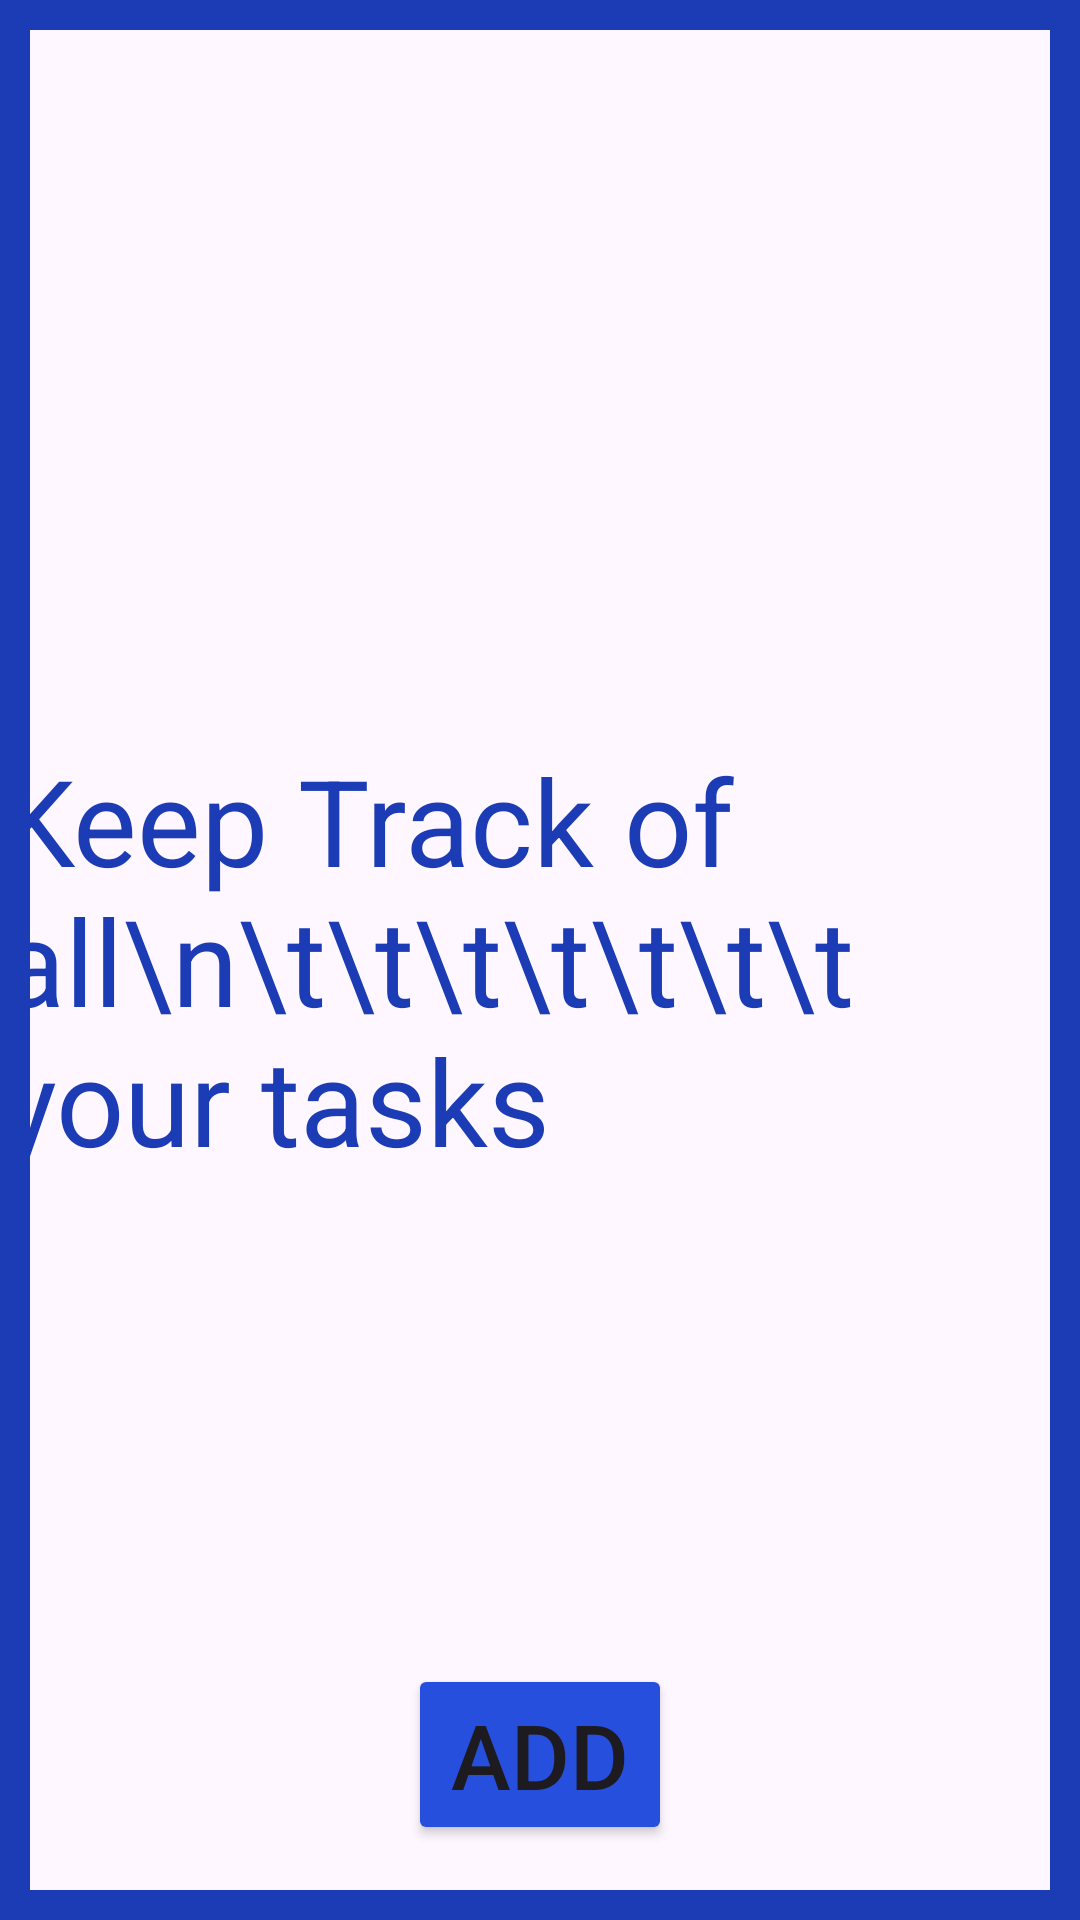

Layout XML and referenced resources for this Android screen:
<!-- AndroidManifest.xml: application theme Theme.Bmi_calc -->
<!-- res/layout/activity_main.xml -->
<?xml version="1.0" encoding="utf-8"?>
<RelativeLayout xmlns:android="http://schemas.android.com/apk/res/android"
    xmlns:app="http://schemas.android.com/apk/res-auto"
    xmlns:tools="http://schemas.android.com/tools"
    android:layout_width="match_parent"
    android:layout_height="match_parent"
    android:background="@drawable/custom_shape"
    tools:context=".MainActivity">


    <TextView
        android:id="@+id/title"
        android:layout_width="wrap_content"
        android:layout_height="wrap_content"
        android:text="Keep Track of all\n\t\t\t\t\t\t\t your tasks"
        android:textColor="#1C3CB5"
        android:textSize="40dp"
        android:layout_centerInParent="true"
        app:layout_constraintBottom_toBottomOf="parent"
        app:layout_constraintEnd_toEndOf="parent"
        app:layout_constraintStart_toStartOf="parent"
        app:layout_constraintTop_toTopOf="parent" />

    <Button
        android:id="@+id/add"
        android:layout_width="wrap_content"
        android:layout_height="wrap_content"
        android:layout_alignParentBottom="true"
        android:layout_centerHorizontal="true"
        android:text="Add"
        android:backgroundTint="#264FDD"
        android:textSize="30dp"
        android:layout_marginBottom="25dp"/>

    <ScrollView
        android:layout_width="match_parent"
        android:layout_height="match_parent"
        android:layout_marginBottom="80dp"
        android:scrollbars="vertical">

        <LinearLayout
            android:id="@+id/container"
            android:layout_width="match_parent"
            android:layout_height="wrap_content"
            android:orientation="vertical" />


    </ScrollView>


</RelativeLayout>
<!-- resources referenced by this layout -->
<resources>
  <!-- drawable custom_shape (drawable) -->
  <?xml version="1.0" encoding="utf-8"?>
  <shape xmlns:android="http://schemas.android.com/apk/res/android"
      android:shape="rectangle">
      <stroke
          android:width="10dp"
          android:color="#1C3CB5"/>
  
  
  
  </shape>
  <style name="Theme.Bmi_calc" parent="Base.Theme.Bmi_calc" />
  <style name="Base.Theme.Bmi_calc" parent="Theme.Material3.DayNight.NoActionBar">
          
          
      </style>
</resources>
